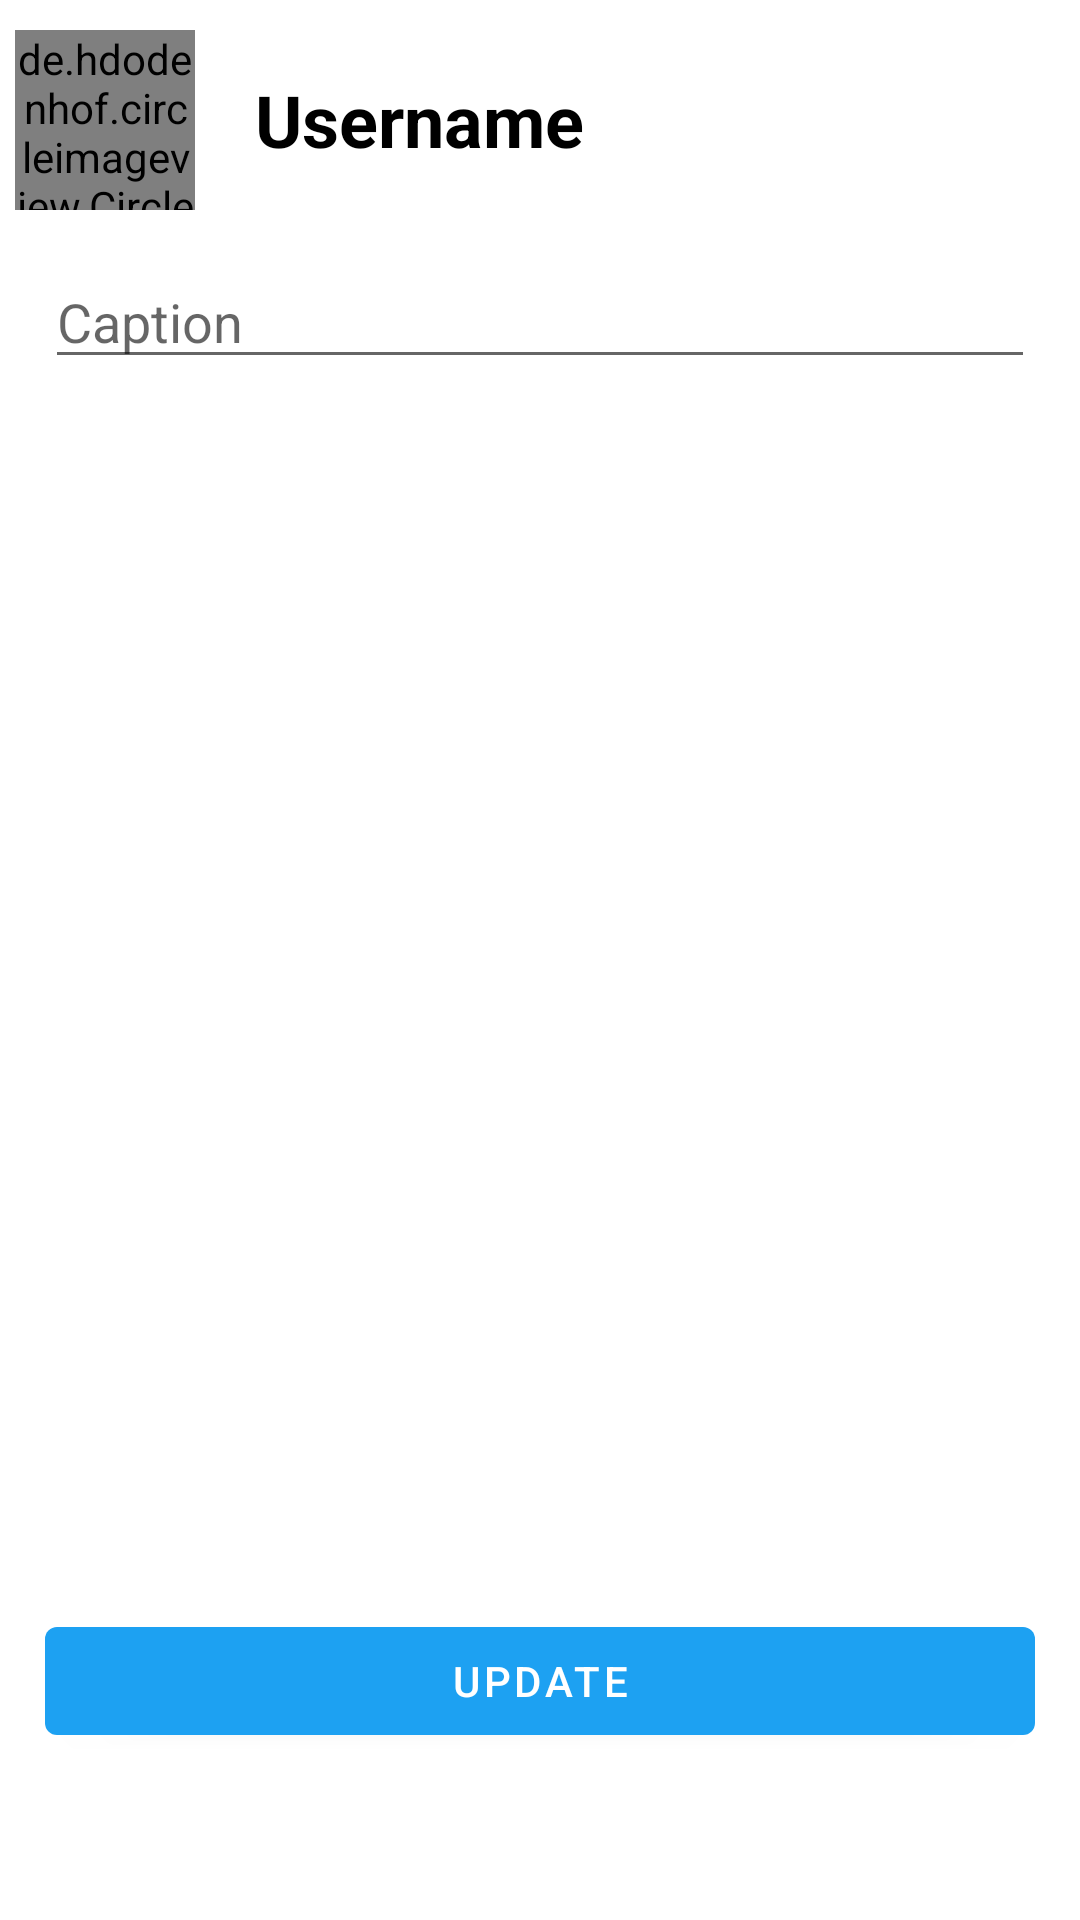

Here is an Android app screen rendered from its layout file. Give the layout XML and the strings, colors and styles it references.
<!-- AndroidManifest.xml: application theme Theme.Uas_ppk -->
<!-- res/layout/activity_form_edit.xml -->
<?xml version="1.0" encoding="utf-8"?>
<LinearLayout
    xmlns:android="http://schemas.android.com/apk/res/android"
    xmlns:app="http://schemas.android.com/apk/res-auto"
    xmlns:tools="http://schemas.android.com/tools"
    android:layout_width="match_parent"
    android:layout_height="match_parent"
    tools:context=".DetailContentActivity"
    android:orientation="vertical">

    <androidx.constraintlayout.widget.ConstraintLayout
        android:layout_width="match_parent"
        android:layout_height="wrap_content"
        android:layout_marginVertical="10dp"
        android:layout_marginHorizontal="5dp">

        <de.hdodenhof.circleimageview.CircleImageView
            xmlns:app="http://schemas.android.com/apk/res-auto"
            android:id="@+id/profile_image"
            android:layout_width="60dp"
            android:layout_height="60dp"
            android:src="@drawable/ic_launcher_background"
            app:civ_border_width="2dp"
            app:civ_border_color="#ffffff"
            app:layout_constraintStart_toStartOf="parent"
            app:layout_constraintTop_toTopOf="parent"
            />

        <LinearLayout
            android:layout_width="match_parent"
            android:layout_height="60dp"
            android:orientation="vertical"
            android:id="@+id/lay_nim"
            app:layout_constraintStart_toStartOf="parent"
            app:layout_constraintEnd_toEndOf="parent"
            app:layout_constraintTop_toTopOf="parent"
            android:paddingLeft="70dp"
            >

            <TextView
                android:id="@+id/tv_username"
                android:layout_width="wrap_content"
                android:layout_height="match_parent"
                android:paddingHorizontal="10dp"
                android:text="Username"
                android:textSize="24sp"
                android:textStyle="bold"
                android:gravity="center"
                android:textColor="@color/black"
                />
        </LinearLayout>

    </androidx.constraintlayout.widget.ConstraintLayout>

    <androidx.constraintlayout.widget.ConstraintLayout
        android:layout_width="match_parent"
        android:layout_height="wrap_content"
        android:layout_marginVertical="5dp"
        android:layout_marginHorizontal="15dp">

        <com.google.android.material.textfield.TextInputEditText
            android:layout_width="match_parent"
            android:layout_height="wrap_content"
            android:id="@+id/txt_caption"
            app:layout_constraintEnd_toEndOf="parent"
            app:layout_constraintStart_toStartOf="parent"
            app:layout_constraintTop_toTopOf="parent"
            android:maxLength="200"
            android:hint="Caption"
            />

        <ImageView
            xmlns:app="http://schemas.android.com/apk/res-auto"
            android:id="@+id/image"
            android:layout_width="400dp"
            android:layout_height="400dp"
            android:src="@drawable/ic_launcher_background"
            app:civ_border_width="2dp"
            app:civ_border_color="#ffffff"
            app:layout_constraintStart_toStartOf="parent"
            app:layout_constraintTop_toBottomOf="@+id/txt_caption"
            android:layout_marginTop="5dp"
            />

        <com.google.android.material.button.MaterialButton
            android:id="@+id/btn_add"
            android:layout_width="match_parent"
            android:layout_height="wrap_content"
            android:layout_marginTop="5dp"
            android:text="Update"
            app:layout_constraintEnd_toEndOf="parent"
            app:layout_constraintStart_toStartOf="parent"
            app:layout_constraintTop_toBottomOf="@id/image"
            app:layout_goneMarginTop="5dp" />
    </androidx.constraintlayout.widget.ConstraintLayout>

</LinearLayout>
<!-- resources referenced by this layout -->
<resources>
  <style name="Theme.Uas_ppk" parent="Theme.MaterialComponents.DayNight.DarkActionBar">
          
          <item name="colorPrimary">#1DA1F2</item>
          <item name="colorPrimaryVariant">#1DA1F2</item>
          <item name="colorOnPrimary">@color/white</item>
          
          <item name="colorSecondary">#1DA1F2</item>
          <item name="colorSecondaryVariant">#1DA1F2</item>
          <item name="colorOnSecondary">@color/white</item>
          
          <item name="android:statusBarColor">?attr/colorPrimaryVariant</item>
          
      </style>
  <!-- not gathered from this repository: default colours our renderer supplied (Android Studio template values) -->
  <color name="black">#FF000000</color>
  <color name="white">#FFFFFFFF</color>
</resources>
